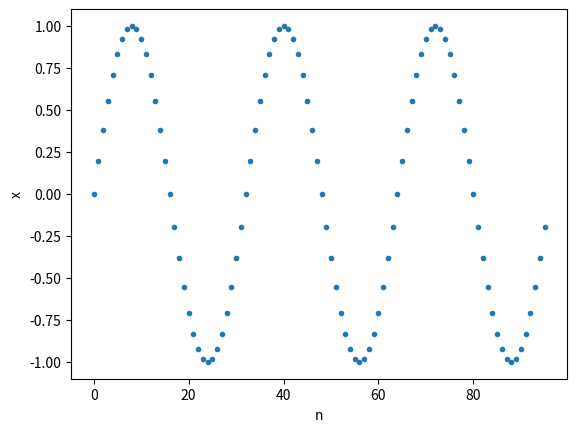

This figure's Python source:
import numpy as np
import matplotlib.pyplot as plt

# these are constants that just need to be set for a given problem
fo = 1                  # fo is the frequency of my signal, the sine wave, in Hz. So my signal has fo cycles per second.
                        # This doesn't actually change anything to the temporal plot below,
                        # but presumably would be shown in the frequency domain
numPointsPerCycle = 32  # how many sample points in one cycle of the signal
numCycles = 3           # how many repetitions of the signal do i want to plot

#these result from the constants above
to = 1/fo                   # the period of my signal, ie, the time it takes to do one cycle, is the inverse of fo
ts = to / numPointsPerCycle # the time period between samples is the period of the signal divided by the number of points in one cycle
fs = 1/ts                   # the sampling frequency, or how many times per second am I sampling the signal, is the inverse of the sampling period
print (fs)

# make an array for n, which are the time points shown on the x axis
numPoints = numCycles * numPointsPerCycle
n = np.arange (numPoints)
# print (n)

x = np.sin (2*np.pi * fo * n * ts)

# doc for plot, esp the string arg: https://matplotlib.org/stable/api/_as_gen/matplotlib.pyplot.plot.html
plt.plot (n, x, '.')
plt.xlabel ('n')
plt.ylabel ('x')
plt.show()